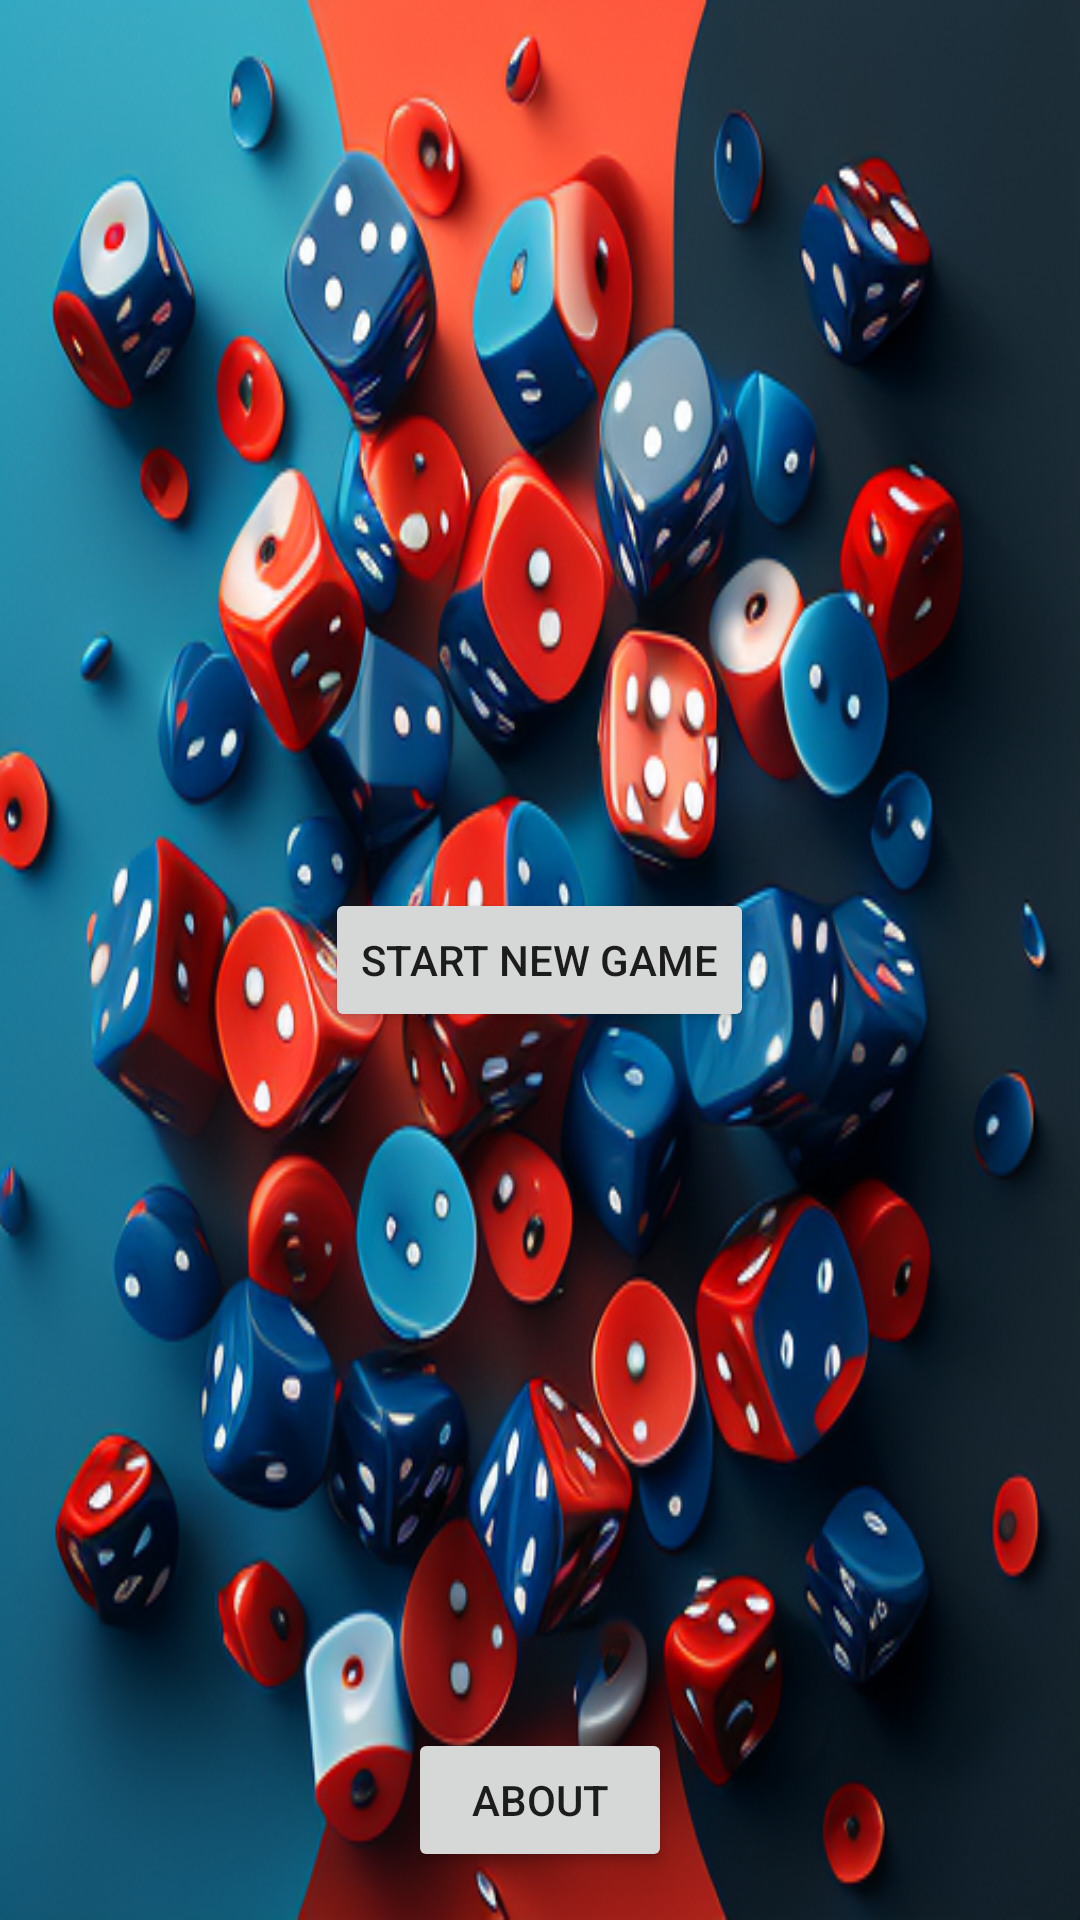

Write the Android layout XML for this screen, with the resource values it uses.
<!-- AndroidManifest.xml: application theme Theme.Dice101 -->
<!-- res/layout/activity_new_game.xml -->
<?xml version="1.0" encoding="utf-8"?>
<RelativeLayout xmlns:android="http://schemas.android.com/apk/res/android"
    xmlns:tools="http://schemas.android.com/tools"
    android:layout_width="match_parent"
    android:layout_height="match_parent"
    android:background="@drawable/background1"
    tools:context=".NewGameActivity">

    <Button
        android:id="@+id/start_button"
        android:layout_width="wrap_content"
        android:layout_height="wrap_content"
        android:layout_centerInParent="true"
        android:text="@string/start_new_game" />

    <Button
        android:id="@+id/about_button"
        android:layout_width="wrap_content"
        android:layout_height="wrap_content"
        android:layout_alignParentBottom="true"
        android:layout_centerHorizontal="true"
        android:layout_marginBottom="16dp"
        android:text="@string/about" />

</RelativeLayout>
<!-- resources referenced by this layout -->
<resources>
  <!-- drawable background1: png bitmap (drawable, 519692 bytes) -->
  <string name="about">About</string>
  <string name="start_new_game">Start New Game</string>
  <style name="Theme.Dice101" parent="Theme.MaterialComponents.DayNight.DarkActionBar">
          
          <item name="colorPrimary">@color/purple_500</item>
          <item name="colorPrimaryVariant">@color/purple_700</item>
          <item name="colorOnPrimary">@color/white</item>
          
          <item name="colorSecondary">@color/teal_200</item>
          <item name="colorSecondaryVariant">@color/teal_700</item>
          <item name="colorOnSecondary">@color/black</item>
          
          <item name="android:statusBarColor">?attr/colorPrimaryVariant</item>
          
      </style>
  <!-- not gathered from this repository: default colours our renderer supplied (Android Studio template values) -->
  <color name="purple_500">#FF6200EE</color>
  <color name="purple_700">#FF3700B3</color>
  <color name="teal_200">#FF03DAC5</color>
  <color name="teal_700">#FF018786</color>
  <color name="black">#FF000000</color>
  <color name="white">#FFFFFFFF</color>
</resources>
